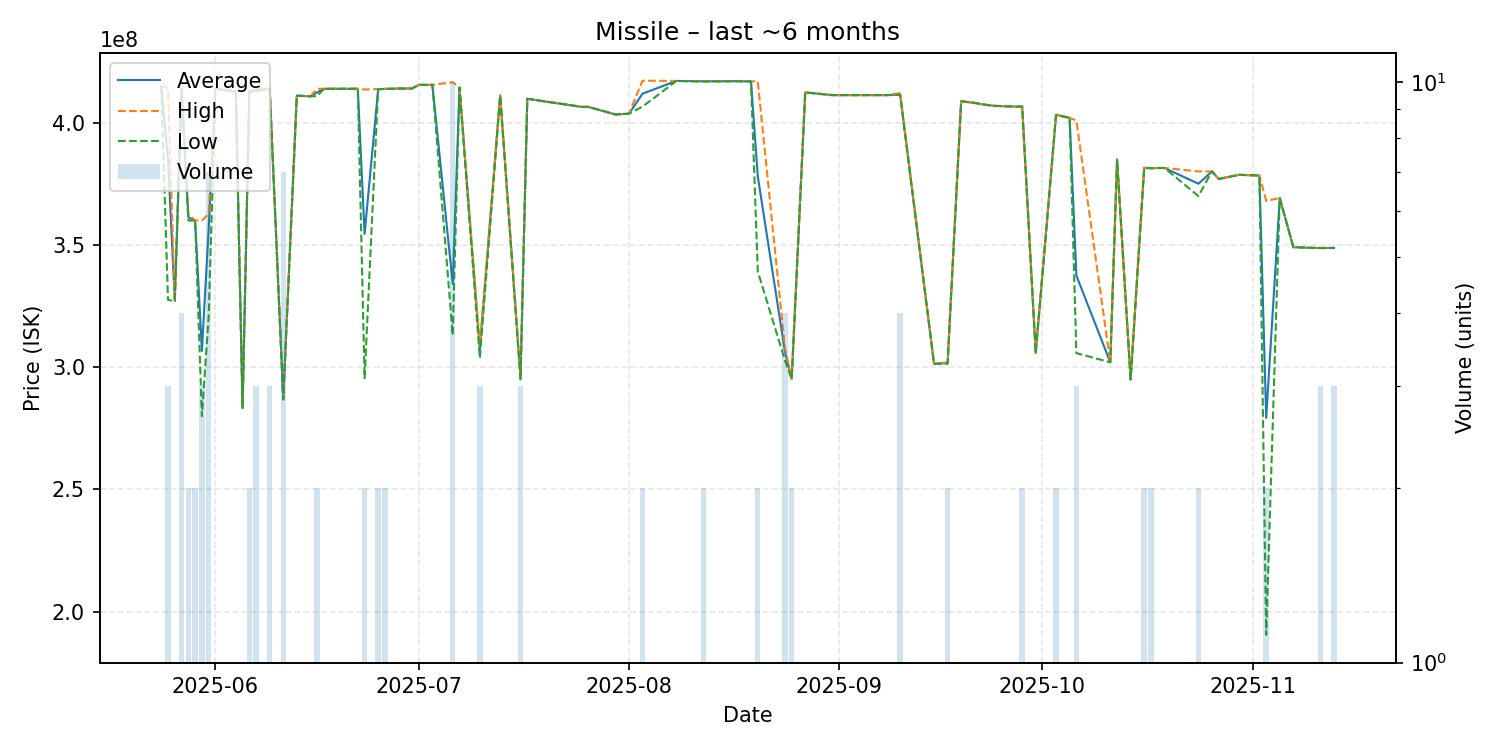

The data file committed next to this chart (first rows):
date, average, highest, lowest, order_count, volume
2025-05-24, 414800000, 414800000, 414800000, 1, 1
2025-05-25, 385333333, 414250000, 327500000, 3, 3
2025-05-26, 327100000, 327100000, 327100000, 1, 1
2025-05-27, 413975000, 414000000, 413900000, 2, 4
2025-05-28, 361350000, 362700000, 360000000, 2, 2
2025-05-29, 360000000, 360000000, 360000000, 2, 2
2025-05-30, 306666667, 360000000, 280000000, 2, 3
2025-05-31, 356714286, 362700000, 320850000, 6, 7
2025-06-01, 413900000, 413900000, 413900000, 1, 1
2025-06-04, 412800000, 412800000, 412800000, 1, 1
2025-06-05, 283300000, 283300000, 283300000, 1, 1
2025-06-06, 412850000, 412900000, 412800000, 2, 2
2025-06-07, 413266667, 414000000, 412900000, 3, 3
2025-06-09, 413966667, 414000000, 413900000, 2, 3
2025-06-11, 287071429, 287500000, 286700000, 4, 7
2025-06-13, 411100000, 411100000, 411100000, 1, 1
2025-06-15, 410800000, 410800000, 410800000, 1, 1
2025-06-16, 412400000, 413900000, 410900000, 2, 2
2025-06-17, 413900000, 413900000, 413900000, 1, 1
2025-06-22, 413900000, 413900000, 413900000, 1, 1
2025-06-23, 354550000, 413600000, 295500000, 2, 2
2025-06-25, 413750000, 413800000, 413700000, 2, 2
2025-06-26, 413850000, 413900000, 413800000, 2, 2
2025-06-28, 414000000, 414000000, 414000000, 1, 1
2025-06-29, 414000000, 414000000, 414000000, 1, 1
2025-06-30, 414000000, 414000000, 414000000, 1, 1
2025-07-01, 415500000, 415500000, 415500000, 1, 1
2025-07-03, 415500000, 415500000, 415500000, 1, 1
2025-07-06, 334060000, 416600000, 313100000, 7, 10
2025-07-07, 414400000, 414400000, 414400000, 1, 1
2025-07-10, 307266667, 309050000, 303700000, 3, 3
2025-07-13, 411200000, 411200000, 411200000, 1, 1
2025-07-16, 295733333, 296100000, 295000000, 3, 3
2025-07-17, 409800000, 409800000, 409800000, 1, 1
2025-07-25, 406500000, 406500000, 406500000, 1, 1
2025-07-26, 406500000, 406500000, 406500000, 1, 1
2025-07-30, 403400000, 403400000, 403400000, 1, 1
2025-08-01, 403700000, 403700000, 403700000, 1, 1
2025-08-03, 411900000, 417200000, 406600000, 2, 2
2025-08-08, 417100000, 417100000, 417100000, 1, 1
2025-08-12, 416950000, 417000000, 416900000, 2, 2
2025-08-17, 417000000, 417000000, 417000000, 1, 1
2025-08-19, 416900000, 416900000, 416900000, 1, 1
2025-08-20, 378100000, 417000000, 339200000, 2, 2
2025-08-24, 306450000, 307900000, 302900000, 4, 4
2025-08-25, 295150000, 295200000, 295100000, 2, 2
2025-08-27, 412400000, 412400000, 412400000, 1, 1
2025-08-31, 411300000, 411300000, 411300000, 1, 1
2025-09-02, 411300000, 411300000, 411300000, 1, 1
2025-09-06, 411300000, 411300000, 411300000, 1, 1
2025-09-08, 411300000, 411300000, 411300000, 1, 1
2025-09-10, 411550000, 412100000, 411400000, 4, 4
2025-09-15, 301400000, 301400000, 301400000, 1, 1
2025-09-17, 301700000, 302000000, 301400000, 2, 2
2025-09-19, 408800000, 408800000, 408800000, 1, 1
2025-09-21, 408100000, 408100000, 408100000, 1, 1
2025-09-22, 407600000, 407600000, 407600000, 1, 1
2025-09-23, 407200000, 407200000, 407200000, 1, 1
2025-09-24, 406900000, 406900000, 406900000, 1, 1
2025-09-27, 406600000, 406600000, 406600000, 1, 1
... 23 more rows
